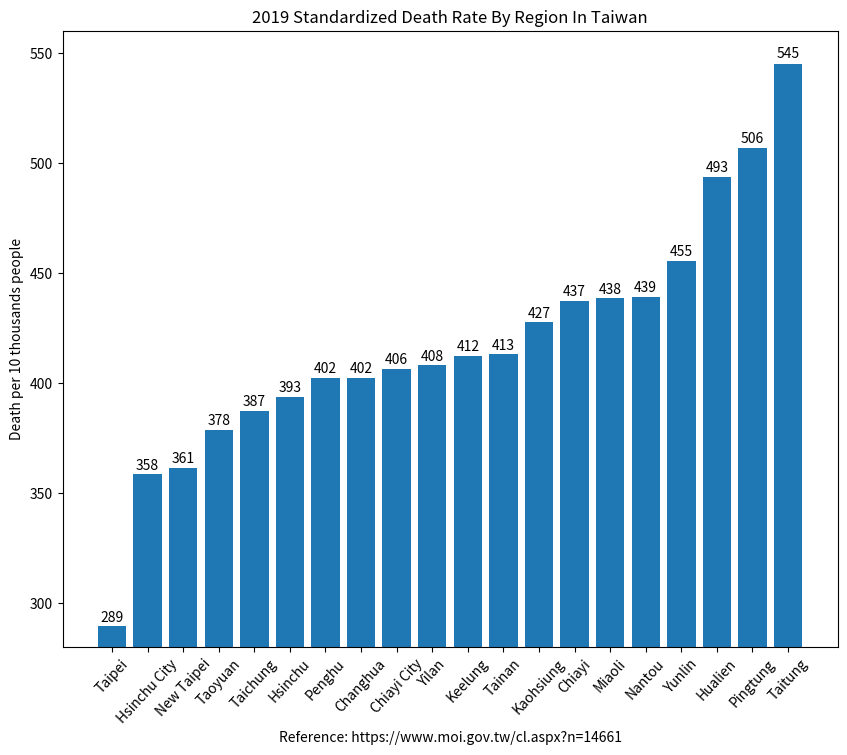

Reproduce this figure in Python.
import matplotlib.pyplot as plt

region_num = [1, 2, 3, 4, 5, 6, 7, 8, 9, 10, 11, 12, 13, 14, 15, 16, 17, 18, 19, 20]
death_rate = [289.6, 358.6, 361.5, 378.8, 387.4, 393.7, 402.4, 402.5, 406.4, 408.1,
              412.4, 413.1, 427.6, 437.3, 438.5, 439.3, 455.7, 493.5, 506.8, 545.2]

label = ["Taipei", "Hsinchu City", "New Taipei", "Taoyuan", "Taichung", "Hsinchu",
         "Penghu", "Changhua", "Chiayi City", "Yilan", "Keelung", "Tainan", "Kaohsiung",
         "Chiayi", "Miaoli", "Nantou", "Yunlin", "Hualien", "Pingtung", "Taitung"]

fig, ax = plt.subplots(figsize=(10, 8)) # [1]
plt.xticks(region_num, labels=label, rotation=47)
# plt.yticks([0, 250, 300, 350, 400, 450, 500, 550])

plot = ax.bar(region_num, death_rate)

for rect in plot:
    height = rect.get_height()
    ax.text(rect.get_x() + rect.get_width() / 2., 1.002*height,
            '%d'%int(height), ha='center', va='bottom')

plt.title("2019 Standardized Death Rate By Region In Taiwan")

plt.ylabel("Death per 10 thousands people")
plt.xlabel("Reference: https://www.moi.gov.tw/cl.aspx?n=14661")

plt.ylim(280, 560)

plt.show()

# Reference:
# 1. https://stackoverflow.com/questions/332289/how-do-you-change-the-size-of-figures-drawn-with-matplotlib